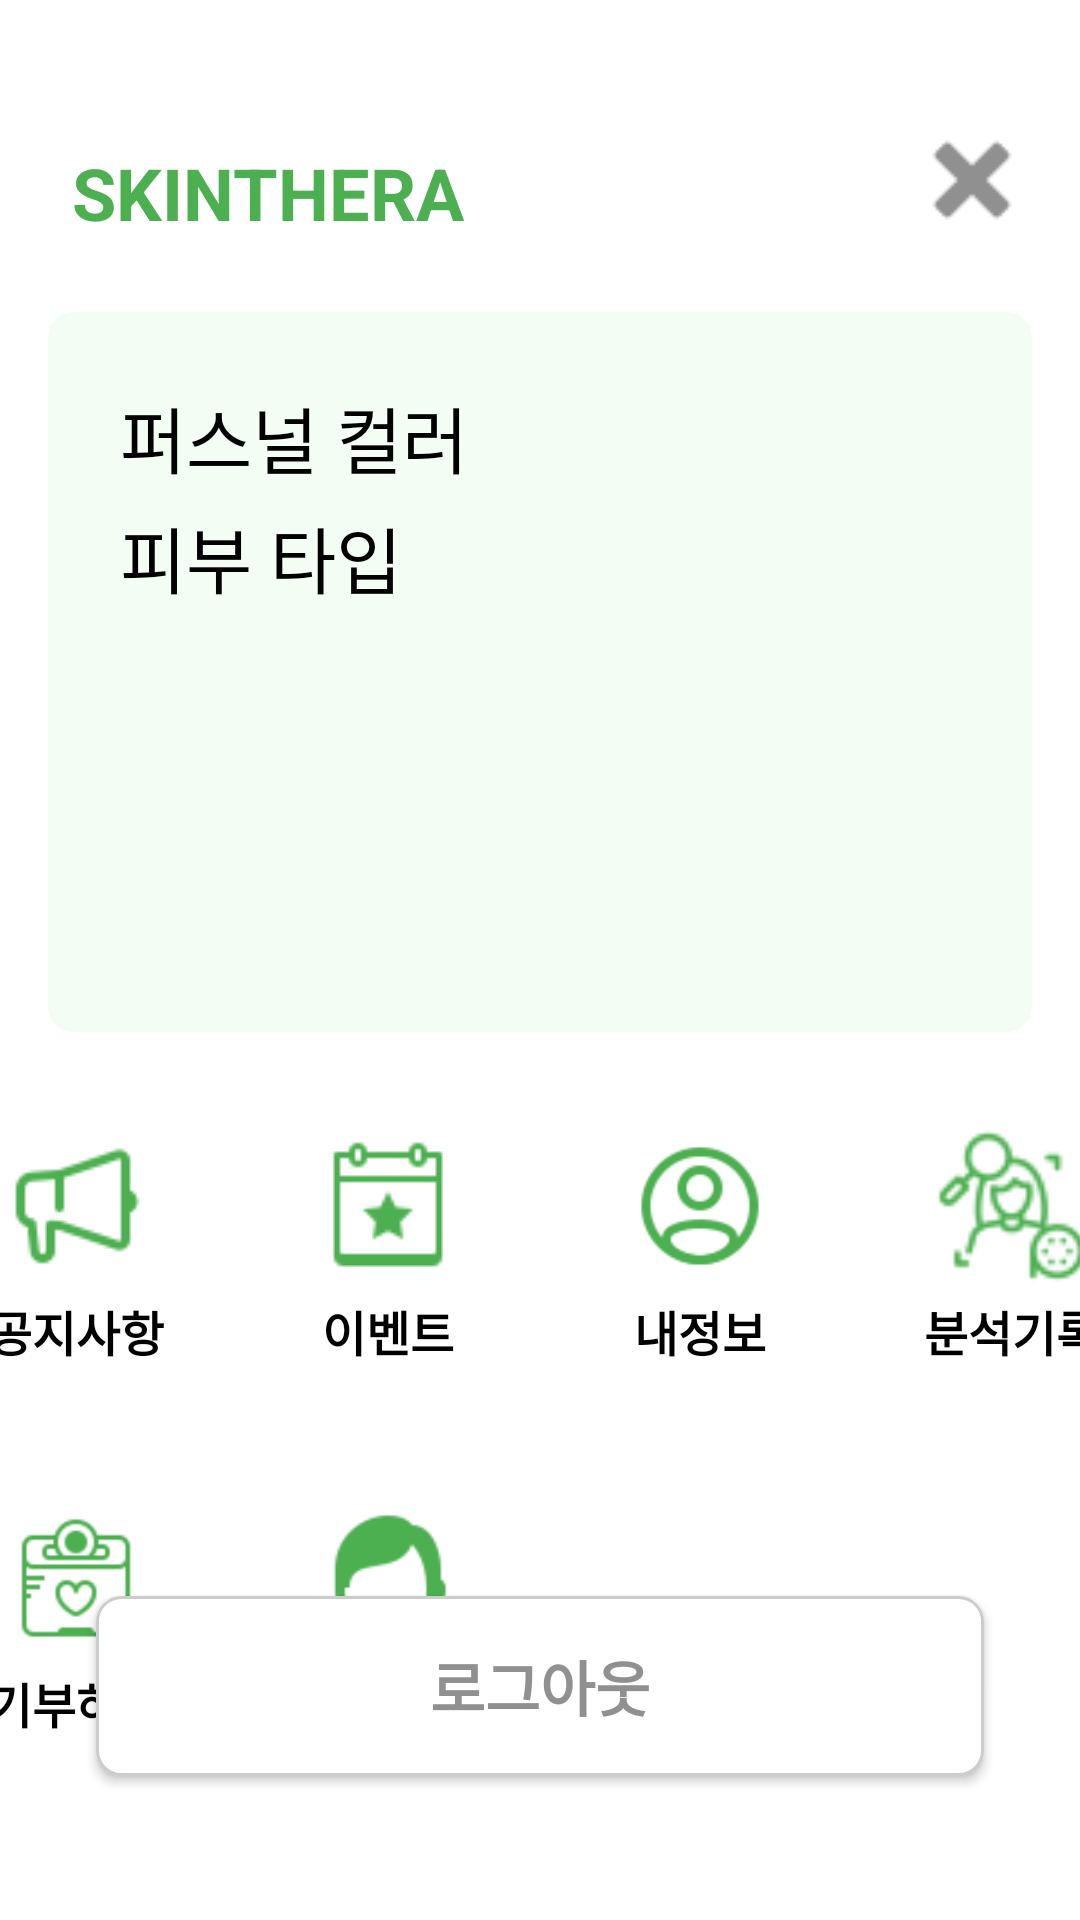

Reconstruct the res/layout file that produces this screen, plus the resources it refers to.
<!-- AndroidManifest.xml: application theme Theme.Buildup -->
<!-- res/layout/activity_mypage.xml -->
<?xml version="1.0" encoding="utf-8"?>
<androidx.constraintlayout.widget.ConstraintLayout xmlns:android="http://schemas.android.com/apk/res/android"
    xmlns:app="http://schemas.android.com/apk/res-auto"
    xmlns:tools="http://schemas.android.com/tools"
    android:id="@+id/mypage_layout"
    android:layout_width="match_parent"
    android:layout_height="match_parent"
    android:background="@color/white"
    tools:context=".MypageActivity">

    

    <TextView
        android:id="@+id/textViewUserName"
        android:layout_width="wrap_content"
        android:layout_height="wrap_content"
        android:layout_marginStart="24dp"
        android:layout_marginTop="48dp"
        android:text="SKINTHERA"
        android:textColor="#4CAF50"
        android:textSize="24sp"
        android:textStyle="bold"
        app:layout_constraintStart_toStartOf="parent"
        app:layout_constraintTop_toTopOf="parent" />

    <ImageButton
        android:id="@+id/buttonReturnToMain"
        android:layout_width="40dp"
        android:layout_height="40dp"
        android:layout_marginTop="40dp"
        android:layout_marginEnd="16dp"
        android:background="@android:color/transparent"
        android:contentDescription="ReturnToLogin button"
        android:padding="0dp"
        android:src="@drawable/close"
        android:tintMode="src_in"
        app:layout_constraintEnd_toEndOf="parent"
        app:layout_constraintTop_toTopOf="parent"
        app:tint="@color/gray"
        tools:ignore="TouchTargetSizeCheck" />

    <FrameLayout
        android:id="@+id/user_info_background"
        android:layout_width="match_parent"
        android:layout_height="240dp"
        android:layout_marginTop="104dp"
        app:layout_constraintEnd_toEndOf="parent"
        app:layout_constraintStart_toStartOf="parent"
        app:layout_constraintTop_toTopOf="parent">

        <FrameLayout
            android:id="@+id/user_info_background_inside"
            android:layout_width="match_parent"
            android:layout_height="match_parent"
            android:layout_marginLeft="16dp"
            android:layout_marginTop="0dp"
            android:layout_marginRight="16dp"
            android:background="@drawable/rounded_shadow_background_white"
            android:backgroundTint="#F3FDF3">

            <TextView
                android:id="@+id/tv_user_name"
                android:layout_width="wrap_content"
                android:layout_height="wrap_content"
                android:layout_gravity="left"
                android:layout_marginLeft="24dp"
                android:layout_marginTop="24dp"
                android:text="퍼스널 컬러"
                android:textColor="@color/black"
                android:textSize="24sp" />

            <TextView
                android:id="@+id/tv_user_id"
                android:layout_width="wrap_content"
                android:layout_height="wrap_content"
                android:layout_gravity="left"
                android:layout_marginLeft="24dp"
                android:layout_marginTop="64dp"
                android:text="피부 타입"
                android:textColor="@color/black"
                android:textSize="24sp" />

        </FrameLayout>
    </FrameLayout>

    <Button
        android:id="@+id/logoutBtn"
        android:layout_width="0dp"
        android:layout_height="60dp"
        android:layout_marginStart="32dp"
        android:layout_marginEnd="32dp"
        android:layout_marginBottom="48dp"
        android:background="@drawable/rounded_shadow_background_white"
        android:paddingLeft="20dp"
        android:paddingRight="20dp"
        android:text="로그아웃"
        android:textColor="#909090"
        android:textSize="20sp"
        android:textStyle="bold"
        app:layout_constraintBottom_toBottomOf="parent"
        app:layout_constraintEnd_toEndOf="parent"
        app:layout_constraintStart_toStartOf="parent" />

    <GridLayout
        android:id="@+id/grid_layout"
        android:layout_width="446dp"
        android:layout_height="wrap_content"
        android:layout_margin="0dp"
        android:layout_marginStart="16dp"
        android:layout_marginEnd="16dp"
        android:alignmentMode="alignMargins"
        android:columnCount="4"
        android:padding="16dp"
        android:rowCount="4"
        app:flow_horizontalAlign="center"
        app:layout_constraintEnd_toEndOf="parent"
        app:layout_constraintStart_toStartOf="parent"
        app:layout_constraintTop_toBottomOf="@+id/user_info_background">

        <LinearLayout
            android:id="@+id/announceBtn"
            android:layout_width="80dp"
            android:layout_height="100dp"
            android:layout_row="0"
            android:layout_column="0"
            android:layout_margin="12dp"
            android:clickable="true"
            android:focusable="true"
            android:gravity="center_horizontal"
            android:orientation="vertical">

            <ImageView
                android:layout_width="48dp"
                android:layout_height="60dp"
                android:src="@drawable/announce"
                tools:ignore="ImageContrastCheck" />

            <TextView
                android:layout_width="match_parent"
                android:layout_height="wrap_content"
                android:gravity="center"
                android:text="공지사항"
                android:textColor="@color/black"
                android:textSize="16sp"
                android:textStyle="bold" />
        </LinearLayout>

        <LinearLayout
            android:id="@+id/myProfileBtn"
            android:layout_width="80dp"
            android:layout_height="100dp"
            android:layout_row="0"
            android:layout_column="2"
            android:layout_margin="12dp"
            android:clickable="true"
            android:focusable="true"
            android:gravity="center_horizontal"
            android:orientation="vertical">

            <ImageView
                android:layout_width="48dp"
                android:layout_height="60dp"
                android:src="@drawable/profile" />

            <TextView
                android:layout_width="match_parent"
                android:layout_height="wrap_content"
                android:gravity="center"
                android:text="내정보"
                android:textColor="@color/black"
                android:textSize="16sp"
                android:textStyle="bold" />
        </LinearLayout>

        <LinearLayout
            android:id="@+id/analysisBtn"
            android:layout_width="80dp"
            android:layout_height="100dp"
            android:layout_row="0"
            android:layout_column="3"
            android:layout_margin="12dp"
            android:clickable="true"
            android:focusable="true"
            android:gravity="center_horizontal"
            android:orientation="vertical">

            <ImageView
                android:layout_width="60dp"
                android:layout_height="60dp"
                android:src="@drawable/analysis" />

            <TextView
                android:layout_width="match_parent"
                android:layout_height="wrap_content"
                android:gravity="center"
                android:text="분석기록"
                android:textColor="@color/black"
                android:textSize="16sp"
                android:textStyle="bold" />
        </LinearLayout>

        <LinearLayout
            android:id="@+id/eventBtn"
            android:layout_width="80dp"
            android:layout_height="100dp"
            android:layout_row="0"
            android:layout_column="1"
            android:layout_margin="12dp"
            android:clickable="true"
            android:focusable="true"
            android:gravity="center_horizontal"
            android:orientation="vertical"
            tools:layout_editor_absoluteX="16dp"
            tools:layout_editor_absoluteY="606dp">

            <ImageView
                android:layout_width="48dp"
                android:layout_height="60dp"
                android:src="@drawable/event" />

            <TextView
                android:layout_width="match_parent"
                android:layout_height="wrap_content"
                android:gravity="center"
                android:text="이벤트"
                android:textColor="@color/black"
                android:textSize="16sp"
                android:textStyle="bold" />
        </LinearLayout>

        <LinearLayout
            android:id="@+id/donationBtn"
            android:layout_width="80dp"
            android:layout_height="100dp"
            android:layout_row="1"
            android:layout_column="0"
            android:layout_margin="12dp"
            android:clickable="true"
            android:focusable="true"
            android:gravity="center_horizontal"
            android:orientation="vertical"
            tools:layout_editor_absoluteX="16dp"
            tools:layout_editor_absoluteY="606dp">

            <ImageView
                android:layout_width="48dp"
                android:layout_height="60dp"
                android:src="@drawable/donation"
                android:tintMode="src_in"
                app:tint="@color/skinthera" />

            <TextView
                android:layout_width="match_parent"
                android:layout_height="wrap_content"
                android:gravity="center"
                android:text="기부하기"
                android:textColor="@color/black"
                android:textSize="16sp"
                android:textStyle="bold" />
        </LinearLayout>

        <LinearLayout
            android:id="@+id/customServiceBtn"
            android:layout_width="80dp"
            android:layout_height="100dp"
            android:layout_row="1"
            android:layout_column="1"
            android:layout_margin="12dp"
            android:clickable="true"
            android:focusable="true"
            android:gravity="center_horizontal"
            android:orientation="vertical"
            tools:layout_editor_absoluteX="16dp"
            tools:layout_editor_absoluteY="606dp">

            <ImageView
                android:layout_width="48dp"
                android:layout_height="60dp"
                android:src="@drawable/cs" />

            <TextView
                android:layout_width="match_parent"
                android:layout_height="wrap_content"
                android:gravity="center"
                android:text="고객센터"
                android:textColor="@color/black"
                android:textSize="16sp"
                android:textStyle="bold" />
        </LinearLayout>

    </GridLayout>


</androidx.constraintlayout.widget.ConstraintLayout>
<!-- resources referenced by this layout -->
<resources>
  <color name="black">#FF000000</color>
  <color name="gray">#FF909090</color>
  <color name="skinthera">#FF4CAF50</color>
  <color name="white">#FFFFFFFF</color>
  <!-- drawable analysis: png bitmap (drawable, 1716 bytes) -->
  <!-- drawable announce: png bitmap (drawable, 911 bytes) -->
  <!-- drawable close: png bitmap (drawable, 350 bytes) -->
  <!-- drawable cs: png bitmap (drawable, 1240 bytes) -->
  <!-- drawable donation: png bitmap (drawable, 1085 bytes) -->
  <!-- drawable event: png bitmap (drawable, 703 bytes) -->
  <!-- drawable profile: png bitmap (drawable, 1866 bytes) -->
  <!-- drawable rounded_shadow_background_white (drawable) -->
  <layer-list xmlns:android="http://schemas.android.com/apk/res/android">
  
  
  
  
  
  
  
  
      
      <item android:top="0dp" android:left="0dp" android:right="0dp" android:bottom="0dp">
          <shape>
              <corners android:radius="8dp" /> 
              <stroke android:width="1dp"  android:color="#CCCCCC" />
              <solid android:color="#FFFFFF" /> 
          </shape>
      </item>
  </layer-list>
  <style name="Theme.Buildup" parent="Base.Theme.Buildup" />
  <style name="Base.Theme.Buildup" parent="Theme.AppCompat.DayNight.NoActionBar">
          
          
      </style>
</resources>
